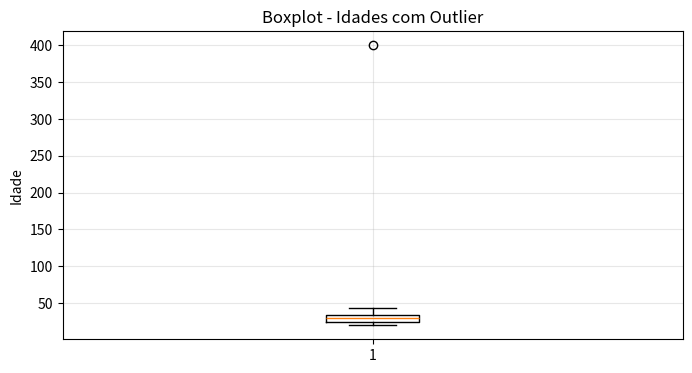

Here is the Python script that generated this plot:
import numpy as np
import matplotlib.pyplot as plt

# Lista com outlier (400 é um valor discrepante)
lista_idades = [26, 30, 32, 22, 26, 35, 400, 20, 43, 31, 23]
print("Lista de idades:", lista_idades)

# Média com outlier
media_com_outlier = np.mean(lista_idades)
print(f"Média com outlier: {media_com_outlier:.2f}")

# Removendo o outlier (400)
lista_sem_outlier = [26, 30, 32, 22, 26, 35, 20, 43, 31, 23]
media_sem_outlier = np.mean(lista_sem_outlier)
print(f"Média sem outlier: {media_sem_outlier:.2f}")

desvio_com_outlier = np.std(lista_idades)
print(f"Desvio padrão com outlier: {desvio_com_outlier:.2f}")

desvio_sem_outlier = np.std(lista_sem_outlier)
print(f"Desvio padrão sem outlier: {desvio_sem_outlier:.2f}")

plt.figure(figsize=(8, 4))
plt.boxplot(lista_idades)
plt.title('Boxplot - Idades com Outlier')
plt.ylabel('Idade')
plt.grid(True, alpha=0.3)
plt.show()

# Calculando quartis
Q1 = np.percentile(lista_sem_outlier, 25)
Q3 = np.percentile(lista_sem_outlier, 75)
IQR = Q3 - Q1

limite_superior = Q3 + (1.5 * IQR)
limite_inferior = Q1 - (1.5 * IQR)

print(f"Q1 (primeiro quartil): {Q1}")
print(f"Q3 (terceiro quartil): {Q3}")
print(f"IQR (intervalo interquartil): {IQR}")
print(f"Limite superior: {limite_superior}")
print(f"Limite inferior: {limite_inferior}")
